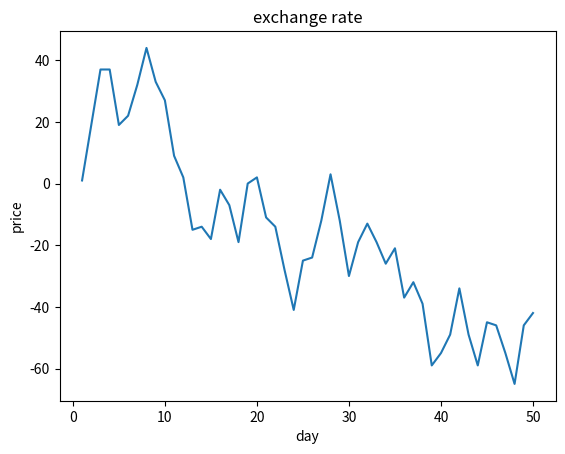

Generate this figure with matplotlib:
import matplotlib.pyplot as plt
import random
# визуализация графика изменения корса валюты
def exchange_rate(days):
    price = []
    day = []
    x = 0
    for i in range(1,days+1):
        height = random.randint(0,1)
        s = random.randint(0,20)
        day.append(i)
        if height == 0:
            x -= s
        else:
            x += s
        price.append(x)

    plt.plot(day, price)
    plt.title('exchange rate')
    plt.xlabel('day')
    plt.ylabel('price')
    plt.show()

exchange_rate(50)